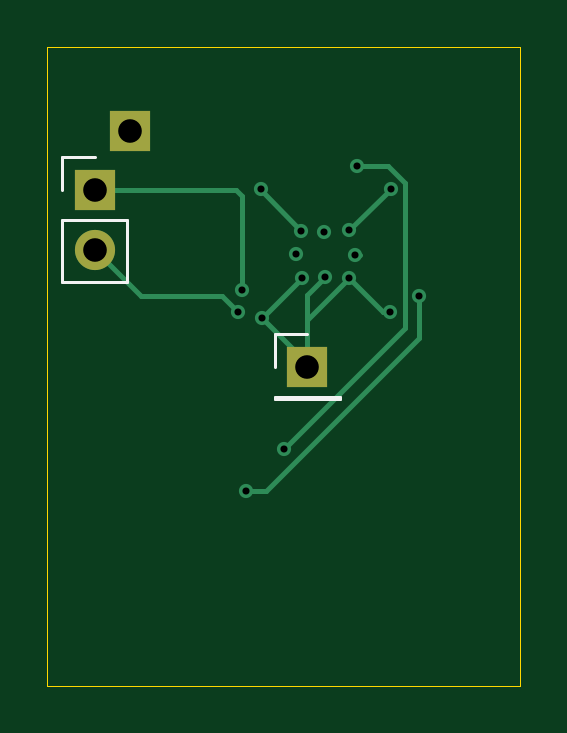
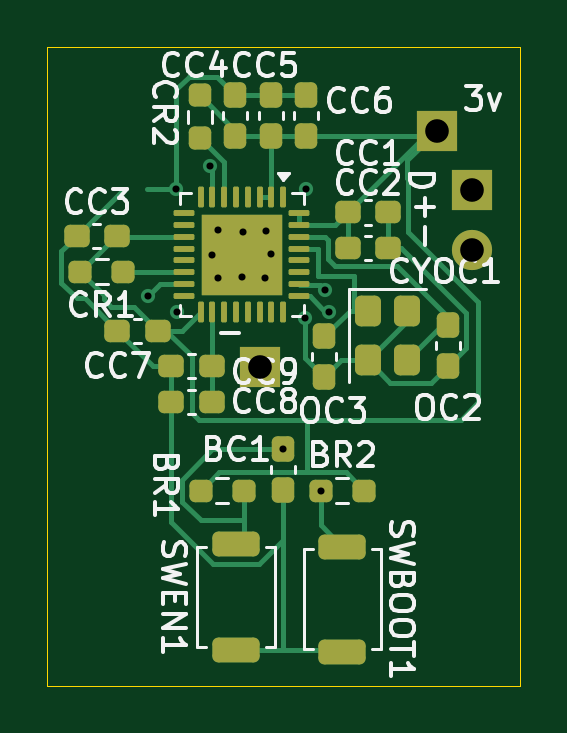
Circuit board: 11 layer files. Board 20.0 x 27.0 mm.
- bottom_copper: esp32-wavplayer-final-B_Cu.gbr (15598 bytes)
- bottom_mask: esp32-wavplayer-final-B_Mask.gbr (4663 bytes)
- paste: esp32-wavplayer-final-B_Paste.gbr (4694 bytes)
- bottom_silk: esp32-wavplayer-final-B_Silkscreen.gbr (44561 bytes)
- outline: esp32-wavplayer-final-Edge_Cuts.gbr (616 bytes)
- top_copper: esp32-wavplayer-final-F_Cu.gbr (2967 bytes)
- top_mask: esp32-wavplayer-final-F_Mask.gbr (704 bytes)
- paste: esp32-wavplayer-final-F_Paste.gbr (466 bytes)
- top_silk: esp32-wavplayer-final-F_Silkscreen.gbr (1097 bytes)
- drill: esp32-wavplayer-final-NPTH.drl (264 bytes)
- drill: esp32-wavplayer-final-PTH.drl (712 bytes)

=== bottom_copper: esp32-wavplayer-final-B_Cu.gbr (15598 bytes, source omitted) ===
=== bottom_mask: esp32-wavplayer-final-B_Mask.gbr ===
%TF.GenerationSoftware,KiCad,Pcbnew,10.0.7*%
%TF.CreationDate,2026-11-09T18:35:39-05:00*%
%TF.ProjectId,esp32-wavplayer-final,65737033-322d-4776-9176-706c61796572,rev?*%
%TF.SameCoordinates,Original*%
%TF.FileFunction,Soldermask,Bot*%
%TF.FilePolarity,Negative*%
%FSLAX46Y46*%
G04 Gerber Fmt 4.6, Leading zero omitted, Abs format (unit mm)*
G04 Created by KiCad (PCBNEW 10.0.7) date 2026-11-09 18:35:39*
%MOMM*%
%LPD*%
G01*
G04 APERTURE LIST*
G04 Aperture macros list*
%AMRoundRect*
0 Rectangle with rounded corners*
0 $1 Rounding radius*
0 $2 $3 $4 $5 $6 $7 $8 $9 X,Y pos of 4 corners*
0 Add a 4 corners polygon primitive as box body*
4,1,4,$2,$3,$4,$5,$6,$7,$8,$9,$2,$3,0*
0 Add four circle primitives for the rounded corners*
1,1,$1+$1,$2,$3*
1,1,$1+$1,$4,$5*
1,1,$1+$1,$6,$7*
1,1,$1+$1,$8,$9*
0 Add four rect primitives between the rounded corners*
20,1,$1+$1,$2,$3,$4,$5,0*
20,1,$1+$1,$4,$5,$6,$7,0*
20,1,$1+$1,$6,$7,$8,$9,0*
20,1,$1+$1,$8,$9,$2,$3,0*%
G04 Aperture macros list end*
%ADD10RoundRect,0.237500X0.237500X-0.250000X0.237500X0.250000X-0.237500X0.250000X-0.237500X-0.250000X0*%
%ADD11RoundRect,0.237500X0.237500X-0.300000X0.237500X0.300000X-0.237500X0.300000X-0.237500X-0.300000X0*%
%ADD12RoundRect,0.250000X0.750000X-0.275000X0.750000X0.275000X-0.750000X0.275000X-0.750000X-0.275000X0*%
%ADD13R,1.700000X1.700000*%
%ADD14C,1.700000*%
%ADD15RoundRect,0.237500X-0.237500X0.300000X-0.237500X-0.300000X0.237500X-0.300000X0.237500X0.300000X0*%
%ADD16RoundRect,0.237500X0.250000X0.237500X-0.250000X0.237500X-0.250000X-0.237500X0.250000X-0.237500X0*%
%ADD17RoundRect,0.237500X-0.250000X-0.237500X0.250000X-0.237500X0.250000X0.237500X-0.250000X0.237500X0*%
%ADD18RoundRect,0.237500X-0.300000X-0.237500X0.300000X-0.237500X0.300000X0.237500X-0.300000X0.237500X0*%
%ADD19RoundRect,0.237500X0.300000X0.237500X-0.300000X0.237500X-0.300000X-0.237500X0.300000X-0.237500X0*%
%ADD20RoundRect,0.250000X-0.300000X0.400000X-0.300000X-0.400000X0.300000X-0.400000X0.300000X0.400000X0*%
%ADD21RoundRect,0.062500X-0.062500X0.375000X-0.062500X-0.375000X0.062500X-0.375000X0.062500X0.375000X0*%
%ADD22RoundRect,0.062500X-0.375000X0.062500X-0.375000X-0.062500X0.375000X-0.062500X0.375000X0.062500X0*%
%ADD23R,3.450000X3.450000*%
G04 APERTURE END LIST*
D10*
%TO.C,CR2*%
X66032500Y-61516250D03*
X66032500Y-63341250D03*
%TD*%
D11*
%TO.C,CC5*%
X63032500Y-61516250D03*
X63032500Y-63241250D03*
%TD*%
%TO.C,CC6*%
X61532500Y-61516250D03*
X61532500Y-63241250D03*
%TD*%
%TO.C,CC4*%
X64532500Y-61516250D03*
X64532500Y-63241250D03*
%TD*%
D12*
%TO.C,SWEN1*%
X64500000Y-84988310D03*
X64500000Y-80538310D03*
%TD*%
D13*
%TO.C,REF\u002A\u002A*%
X54500000Y-65516250D03*
D14*
X54500000Y-68056250D03*
%TD*%
D15*
%TO.C,BC1*%
X62500000Y-76516250D03*
X62500000Y-78241250D03*
%TD*%
D16*
%TO.C,BR1*%
X66000000Y-78263310D03*
X64175000Y-78263310D03*
%TD*%
D13*
%TO.C,REF\u002A\u002A*%
X63500000Y-73016250D03*
%TD*%
%TO.C,*%
X56000000Y-63016250D03*
%TD*%
D12*
%TO.C,SWBOOT1*%
X60000000Y-85075810D03*
X60000000Y-80625810D03*
%TD*%
D17*
%TO.C,BR2*%
X59087500Y-78263310D03*
X60912500Y-78263310D03*
%TD*%
D18*
%TO.C,CC9*%
X65532500Y-72983750D03*
X67257500Y-72983750D03*
%TD*%
D19*
%TO.C,CC2*%
X59782500Y-67983750D03*
X58057500Y-67983750D03*
%TD*%
D15*
%TO.C,OC2*%
X55532500Y-71258750D03*
X55532500Y-72983750D03*
%TD*%
D19*
%TO.C,CC1*%
X59782500Y-66483750D03*
X58057500Y-66483750D03*
%TD*%
D20*
%TO.C,CYOC1*%
X58932500Y-70633750D03*
X58932500Y-72733750D03*
X57282500Y-72733750D03*
X57282500Y-70633750D03*
%TD*%
D21*
%TO.C,CPU1*%
X62507500Y-65828750D03*
X63007500Y-65828750D03*
X63507500Y-65828750D03*
X64007500Y-65828750D03*
X64507500Y-65828750D03*
X65007500Y-65828750D03*
X65507500Y-65828750D03*
X66007500Y-65828750D03*
D22*
X66695000Y-66516250D03*
X66695000Y-67016250D03*
X66695000Y-67516250D03*
X66695000Y-68016250D03*
X66695000Y-68516250D03*
X66695000Y-69016250D03*
X66695000Y-69516250D03*
X66695000Y-70016250D03*
D21*
X66007500Y-70703750D03*
X65507500Y-70703750D03*
X65007500Y-70703750D03*
X64507500Y-70703750D03*
X64007500Y-70703750D03*
X63507500Y-70703750D03*
X63007500Y-70703750D03*
X62507500Y-70703750D03*
D22*
X61820000Y-70016250D03*
X61820000Y-69516250D03*
X61820000Y-69016250D03*
X61820000Y-68516250D03*
X61820000Y-68016250D03*
X61820000Y-67516250D03*
X61820000Y-67016250D03*
X61820000Y-66516250D03*
D23*
X64257500Y-68266250D03*
%TD*%
D17*
%TO.C,CR1*%
X69282500Y-68983750D03*
X71107500Y-68983750D03*
%TD*%
D18*
%TO.C,CC8*%
X65532500Y-74493750D03*
X67257500Y-74493750D03*
%TD*%
D19*
%TO.C,CC3*%
X71257500Y-67483750D03*
X69532500Y-67483750D03*
%TD*%
D15*
%TO.C,OC3*%
X60782500Y-71733750D03*
X60782500Y-73458750D03*
%TD*%
D18*
%TO.C,CC7*%
X67807500Y-71483750D03*
X69532500Y-71483750D03*
%TD*%
M02*

=== paste: esp32-wavplayer-final-B_Paste.gbr ===
%TF.GenerationSoftware,KiCad,Pcbnew,10.0.7*%
%TF.CreationDate,2026-11-09T18:35:38-05:00*%
%TF.ProjectId,esp32-wavplayer-final,65737033-322d-4776-9176-706c61796572,rev?*%
%TF.SameCoordinates,Original*%
%TF.FileFunction,Paste,Bot*%
%TF.FilePolarity,Positive*%
%FSLAX46Y46*%
G04 Gerber Fmt 4.6, Leading zero omitted, Abs format (unit mm)*
G04 Created by KiCad (PCBNEW 10.0.7) date 2026-11-09 18:35:38*
%MOMM*%
%LPD*%
G01*
G04 APERTURE LIST*
G04 Aperture macros list*
%AMRoundRect*
0 Rectangle with rounded corners*
0 $1 Rounding radius*
0 $2 $3 $4 $5 $6 $7 $8 $9 X,Y pos of 4 corners*
0 Add a 4 corners polygon primitive as box body*
4,1,4,$2,$3,$4,$5,$6,$7,$8,$9,$2,$3,0*
0 Add four circle primitives for the rounded corners*
1,1,$1+$1,$2,$3*
1,1,$1+$1,$4,$5*
1,1,$1+$1,$6,$7*
1,1,$1+$1,$8,$9*
0 Add four rect primitives between the rounded corners*
20,1,$1+$1,$2,$3,$4,$5,0*
20,1,$1+$1,$4,$5,$6,$7,0*
20,1,$1+$1,$6,$7,$8,$9,0*
20,1,$1+$1,$8,$9,$2,$3,0*%
G04 Aperture macros list end*
%ADD10RoundRect,0.237500X0.237500X-0.250000X0.237500X0.250000X-0.237500X0.250000X-0.237500X-0.250000X0*%
%ADD11RoundRect,0.237500X0.237500X-0.300000X0.237500X0.300000X-0.237500X0.300000X-0.237500X-0.300000X0*%
%ADD12RoundRect,0.250000X0.750000X-0.275000X0.750000X0.275000X-0.750000X0.275000X-0.750000X-0.275000X0*%
%ADD13RoundRect,0.237500X-0.237500X0.300000X-0.237500X-0.300000X0.237500X-0.300000X0.237500X0.300000X0*%
%ADD14RoundRect,0.237500X0.250000X0.237500X-0.250000X0.237500X-0.250000X-0.237500X0.250000X-0.237500X0*%
%ADD15RoundRect,0.237500X-0.250000X-0.237500X0.250000X-0.237500X0.250000X0.237500X-0.250000X0.237500X0*%
%ADD16RoundRect,0.237500X-0.300000X-0.237500X0.300000X-0.237500X0.300000X0.237500X-0.300000X0.237500X0*%
%ADD17RoundRect,0.237500X0.300000X0.237500X-0.300000X0.237500X-0.300000X-0.237500X0.300000X-0.237500X0*%
%ADD18RoundRect,0.250000X-0.300000X0.400000X-0.300000X-0.400000X0.300000X-0.400000X0.300000X0.400000X0*%
%ADD19RoundRect,0.232500X-0.232500X0.232500X-0.232500X-0.232500X0.232500X-0.232500X0.232500X0.232500X0*%
%ADD20RoundRect,0.062500X-0.062500X0.375000X-0.062500X-0.375000X0.062500X-0.375000X0.062500X0.375000X0*%
%ADD21RoundRect,0.062500X-0.375000X0.062500X-0.375000X-0.062500X0.375000X-0.062500X0.375000X0.062500X0*%
G04 APERTURE END LIST*
D10*
%TO.C,CR2*%
X66032500Y-61516250D03*
X66032500Y-63341250D03*
%TD*%
D11*
%TO.C,CC5*%
X63032500Y-61516250D03*
X63032500Y-63241250D03*
%TD*%
%TO.C,CC6*%
X61532500Y-61516250D03*
X61532500Y-63241250D03*
%TD*%
%TO.C,CC4*%
X64532500Y-61516250D03*
X64532500Y-63241250D03*
%TD*%
D12*
%TO.C,SWEN1*%
X64500000Y-84988310D03*
X64500000Y-80538310D03*
%TD*%
D13*
%TO.C,BC1*%
X62500000Y-76516250D03*
X62500000Y-78241250D03*
%TD*%
D14*
%TO.C,BR1*%
X66000000Y-78263310D03*
X64175000Y-78263310D03*
%TD*%
D12*
%TO.C,SWBOOT1*%
X60000000Y-85075810D03*
X60000000Y-80625810D03*
%TD*%
D15*
%TO.C,BR2*%
X59087500Y-78263310D03*
X60912500Y-78263310D03*
%TD*%
D16*
%TO.C,CC9*%
X65532500Y-72983750D03*
X67257500Y-72983750D03*
%TD*%
D17*
%TO.C,CC2*%
X59782500Y-67983750D03*
X58057500Y-67983750D03*
%TD*%
D13*
%TO.C,OC2*%
X55532500Y-71258750D03*
X55532500Y-72983750D03*
%TD*%
D17*
%TO.C,CC1*%
X59782500Y-66483750D03*
X58057500Y-66483750D03*
%TD*%
D18*
%TO.C,CYOC1*%
X58932500Y-70633750D03*
X58932500Y-72733750D03*
X57282500Y-72733750D03*
X57282500Y-70633750D03*
%TD*%
D19*
%TO.C,CPU1*%
X65407500Y-67116250D03*
X64257500Y-67116250D03*
X63107500Y-67116250D03*
X65407500Y-68266250D03*
X64257500Y-68266250D03*
X63107500Y-68266250D03*
X65407500Y-69416250D03*
X64257500Y-69416250D03*
X63107500Y-69416250D03*
D20*
X62507500Y-65828750D03*
X63007500Y-65828750D03*
X63507500Y-65828750D03*
X64007500Y-65828750D03*
X64507500Y-65828750D03*
X65007500Y-65828750D03*
X65507500Y-65828750D03*
X66007500Y-65828750D03*
D21*
X66695000Y-66516250D03*
X66695000Y-67016250D03*
X66695000Y-67516250D03*
X66695000Y-68016250D03*
X66695000Y-68516250D03*
X66695000Y-69016250D03*
X66695000Y-69516250D03*
X66695000Y-70016250D03*
D20*
X66007500Y-70703750D03*
X65507500Y-70703750D03*
X65007500Y-70703750D03*
X64507500Y-70703750D03*
X64007500Y-70703750D03*
X63507500Y-70703750D03*
X63007500Y-70703750D03*
X62507500Y-70703750D03*
D21*
X61820000Y-70016250D03*
X61820000Y-69516250D03*
X61820000Y-69016250D03*
X61820000Y-68516250D03*
X61820000Y-68016250D03*
X61820000Y-67516250D03*
X61820000Y-67016250D03*
X61820000Y-66516250D03*
%TD*%
D15*
%TO.C,CR1*%
X69282500Y-68983750D03*
X71107500Y-68983750D03*
%TD*%
D16*
%TO.C,CC8*%
X65532500Y-74493750D03*
X67257500Y-74493750D03*
%TD*%
D17*
%TO.C,CC3*%
X71257500Y-67483750D03*
X69532500Y-67483750D03*
%TD*%
D13*
%TO.C,OC3*%
X60782500Y-71733750D03*
X60782500Y-73458750D03*
%TD*%
D16*
%TO.C,CC7*%
X67807500Y-71483750D03*
X69532500Y-71483750D03*
%TD*%
M02*

=== bottom_silk: esp32-wavplayer-final-B_Silkscreen.gbr (44561 bytes, source omitted) ===
=== outline: esp32-wavplayer-final-Edge_Cuts.gbr ===
%TF.GenerationSoftware,KiCad,Pcbnew,10.0.7*%
%TF.CreationDate,2026-11-09T18:35:39-05:00*%
%TF.ProjectId,esp32-wavplayer-final,65737033-322d-4776-9176-706c61796572,rev?*%
%TF.SameCoordinates,Original*%
%TF.FileFunction,Profile,NP*%
%FSLAX46Y46*%
G04 Gerber Fmt 4.6, Leading zero omitted, Abs format (unit mm)*
G04 Created by KiCad (PCBNEW 10.0.7) date 2026-11-09 18:35:39*
%MOMM*%
%LPD*%
G01*
G04 APERTURE LIST*
%TA.AperFunction,Profile*%
%ADD10C,0.050000*%
%TD*%
G04 APERTURE END LIST*
D10*
X52500000Y-59483750D02*
X72500000Y-59483750D01*
X72500000Y-86516250D01*
X52500000Y-86516250D01*
X52500000Y-59483750D01*
M02*

=== top_copper: esp32-wavplayer-final-F_Cu.gbr ===
%TF.GenerationSoftware,KiCad,Pcbnew,10.0.7*%
%TF.CreationDate,2026-11-09T18:35:38-05:00*%
%TF.ProjectId,esp32-wavplayer-final,65737033-322d-4776-9176-706c61796572,rev?*%
%TF.SameCoordinates,Original*%
%TF.FileFunction,Copper,L1,Top*%
%TF.FilePolarity,Positive*%
%FSLAX46Y46*%
G04 Gerber Fmt 4.6, Leading zero omitted, Abs format (unit mm)*
G04 Created by KiCad (PCBNEW 10.0.7) date 2026-11-09 18:35:38*
%MOMM*%
%LPD*%
G01*
G04 APERTURE LIST*
%TA.AperFunction,ComponentPad*%
%ADD10R,1.700000X1.700000*%
%TD*%
%TA.AperFunction,ComponentPad*%
%ADD11C,1.700000*%
%TD*%
%TA.AperFunction,ViaPad*%
%ADD12C,0.600000*%
%TD*%
%TA.AperFunction,Conductor*%
%ADD13C,0.200000*%
%TD*%
G04 APERTURE END LIST*
D10*
%TO.P,REF\u002A\u002A,1*%
%TO.N,/GPIO18{slash}USB_D+*%
X54500000Y-65516250D03*
D11*
%TO.P,REF\u002A\u002A,2*%
%TO.N,/GPIO19{slash}USB_D-*%
X54500000Y-68056250D03*
%TD*%
D10*
%TO.P,REF\u002A\u002A,1*%
%TO.N,Earth*%
X63500000Y-73016250D03*
%TD*%
%TO.P,,1,Pin_1_1*%
%TO.N,+3V3*%
X56000000Y-63016250D03*
%TD*%
D12*
%TO.N,/GPIO9*%
X68232500Y-70016250D03*
X60912500Y-78263310D03*
%TO.N,/CHIP_EN*%
X65607500Y-64516250D03*
X62500000Y-76516250D03*
%TO.N,Earth*%
X67032500Y-65483750D03*
X65282500Y-67233750D03*
X63286250Y-69237500D03*
X64225000Y-67291250D03*
X61581424Y-70949876D03*
X67005436Y-70700124D03*
X63032500Y-68233750D03*
X64257500Y-69208750D03*
X61532500Y-65483750D03*
X63253750Y-67262500D03*
X65532500Y-68266250D03*
X65253750Y-69262500D03*
%TO.N,/GPIO18{slash}USB_D+*%
X60750000Y-69766250D03*
%TO.N,/GPIO19{slash}USB_D-*%
X60581765Y-70684485D03*
%TD*%
%TO.N,/GPIO9*%
D13*
X61752940Y-78263310D02*
X60912500Y-78263310D01*
X68232500Y-70016250D02*
X68232500Y-71783750D01*
X68232500Y-71783750D02*
X61752940Y-78263310D01*
%TO.N,/CHIP_EN*%
X65607500Y-64516250D02*
X66913529Y-64516250D01*
X66913529Y-64516250D02*
X67632500Y-65235221D01*
X67632500Y-65235221D02*
X67632500Y-71383750D01*
X67632500Y-71383750D02*
X62500000Y-76516250D01*
%TO.N,Earth*%
X65532500Y-68266250D02*
X65750000Y-68266250D01*
X65253750Y-69262500D02*
X66691374Y-70700124D01*
X61581424Y-70949876D02*
X61581424Y-70942326D01*
X63500000Y-71016250D02*
X65253750Y-69262500D01*
X63500000Y-72868452D02*
X61581424Y-70949876D01*
X63500000Y-73016250D02*
X63500000Y-71016250D01*
X63500000Y-73016250D02*
X63500000Y-69966250D01*
X63500000Y-73016250D02*
X63500000Y-72868452D01*
X66691374Y-70700124D02*
X67005436Y-70700124D01*
X61581424Y-70942326D02*
X63286250Y-69237500D01*
X67032500Y-65483750D02*
X65282500Y-67233750D01*
X63253750Y-67262500D02*
X61532500Y-65541250D01*
X63500000Y-69966250D02*
X64257500Y-69208750D01*
X61532500Y-65541250D02*
X61532500Y-65483750D01*
%TO.N,/GPIO18{slash}USB_D+*%
X60750000Y-69766250D02*
X60750000Y-65766250D01*
X60500000Y-65516250D02*
X54500000Y-65516250D01*
X60750000Y-65766250D02*
X60500000Y-65516250D01*
%TO.N,/GPIO19{slash}USB_D-*%
X60581765Y-70684485D02*
X59913530Y-70016250D01*
X59913530Y-70016250D02*
X56460000Y-70016250D01*
X56460000Y-70016250D02*
X54500000Y-68056250D01*
%TD*%
M02*

=== top_mask: esp32-wavplayer-final-F_Mask.gbr ===
%TF.GenerationSoftware,KiCad,Pcbnew,10.0.7*%
%TF.CreationDate,2026-11-09T18:35:39-05:00*%
%TF.ProjectId,esp32-wavplayer-final,65737033-322d-4776-9176-706c61796572,rev?*%
%TF.SameCoordinates,Original*%
%TF.FileFunction,Soldermask,Top*%
%TF.FilePolarity,Negative*%
%FSLAX46Y46*%
G04 Gerber Fmt 4.6, Leading zero omitted, Abs format (unit mm)*
G04 Created by KiCad (PCBNEW 10.0.7) date 2026-11-09 18:35:39*
%MOMM*%
%LPD*%
G01*
G04 APERTURE LIST*
%ADD10R,1.700000X1.700000*%
%ADD11C,1.700000*%
G04 APERTURE END LIST*
D10*
%TO.C,REF\u002A\u002A*%
X54500000Y-65516250D03*
D11*
X54500000Y-68056250D03*
%TD*%
D10*
%TO.C,REF\u002A\u002A*%
X63500000Y-73016250D03*
%TD*%
%TO.C,*%
X56000000Y-63016250D03*
%TD*%
M02*

=== paste: esp32-wavplayer-final-F_Paste.gbr ===
%TF.GenerationSoftware,KiCad,Pcbnew,10.0.7*%
%TF.CreationDate,2026-11-09T18:35:38-05:00*%
%TF.ProjectId,esp32-wavplayer-final,65737033-322d-4776-9176-706c61796572,rev?*%
%TF.SameCoordinates,Original*%
%TF.FileFunction,Paste,Top*%
%TF.FilePolarity,Positive*%
%FSLAX46Y46*%
G04 Gerber Fmt 4.6, Leading zero omitted, Abs format (unit mm)*
G04 Created by KiCad (PCBNEW 10.0.7) date 2026-11-09 18:35:38*
%MOMM*%
%LPD*%
G01*
G04 APERTURE LIST*
G04 APERTURE END LIST*
M02*

=== top_silk: esp32-wavplayer-final-F_Silkscreen.gbr ===
%TF.GenerationSoftware,KiCad,Pcbnew,10.0.7*%
%TF.CreationDate,2026-11-09T18:35:39-05:00*%
%TF.ProjectId,esp32-wavplayer-final,65737033-322d-4776-9176-706c61796572,rev?*%
%TF.SameCoordinates,Original*%
%TF.FileFunction,Legend,Top*%
%TF.FilePolarity,Positive*%
%FSLAX46Y46*%
G04 Gerber Fmt 4.6, Leading zero omitted, Abs format (unit mm)*
G04 Created by KiCad (PCBNEW 10.0.7) date 2026-11-09 18:35:39*
%MOMM*%
%LPD*%
G01*
G04 APERTURE LIST*
%ADD10C,0.120000*%
G04 APERTURE END LIST*
%TO.C,REF\u002A\u002A*%
D10*
X53120000Y-64136250D02*
X54500000Y-64136250D01*
X53120000Y-65516250D02*
X53120000Y-64136250D01*
X53120000Y-66786250D02*
X53120000Y-69436250D01*
X53120000Y-66786250D02*
X55880000Y-66786250D01*
X53120000Y-69436250D02*
X55880000Y-69436250D01*
X55880000Y-66786250D02*
X55880000Y-69436250D01*
X62120000Y-71636250D02*
X63500000Y-71636250D01*
X62120000Y-73016250D02*
X62120000Y-71636250D01*
X62120000Y-74286250D02*
X62120000Y-74396250D01*
X62120000Y-74286250D02*
X64880000Y-74286250D01*
X62120000Y-74396250D02*
X64880000Y-74396250D01*
X64880000Y-74286250D02*
X64880000Y-74396250D01*
%TD*%
M02*

=== drill: esp32-wavplayer-final-NPTH.drl ===
M48
; DRILL file KiCad 10.0.7 date 2026-11-09T18:35:36
; FORMAT={-:-/ absolute / metric / decimal}
; #@! TF.CreationDate,2026-11-09T18:35:36-05:00
; #@! TF.GenerationSoftware,Kicad,Pcbnew,10.0.7
; #@! TF.FileFunction,NonPlated,1,2,NPTH
FMAT,2
METRIC
%
G90
G05
M30

=== drill: esp32-wavplayer-final-PTH.drl ===
M48
; DRILL file KiCad 10.0.7 date 2026-11-09T18:35:36
; FORMAT={-:-/ absolute / metric / decimal}
; #@! TF.CreationDate,2026-11-09T18:35:36-05:00
; #@! TF.GenerationSoftware,Kicad,Pcbnew,10.0.7
; #@! TF.FileFunction,Plated,1,2,PTH
FMAT,2
METRIC
; #@! TA.AperFunction,Plated,PTH,ViaDrill
T1C0.300
; #@! TA.AperFunction,Plated,PTH,ComponentDrill
T2C1.000
%
G90
G05
T1
X60.582Y-70.684
X60.75Y-69.766
X60.912Y-78.263
X61.532Y-65.484
X61.581Y-70.95
X62.5Y-76.516
X63.032Y-68.234
X63.254Y-67.263
X63.286Y-69.237
X64.225Y-67.291
X64.257Y-69.209
X65.254Y-69.263
X65.282Y-67.234
X65.532Y-68.266
X65.608Y-64.516
X67.005Y-70.7
X67.032Y-65.484
X68.233Y-70.016
T2
X54.5Y-65.516
X54.5Y-68.056
X56.0Y-63.016
X63.5Y-73.016
M30
